Photos from the image-classification dataset "dataset" in the GitHub repository Bamchon17/Chiikawa_Classification. Its 4 classes are: Chiikawa, group, Hachiware, Usagi.

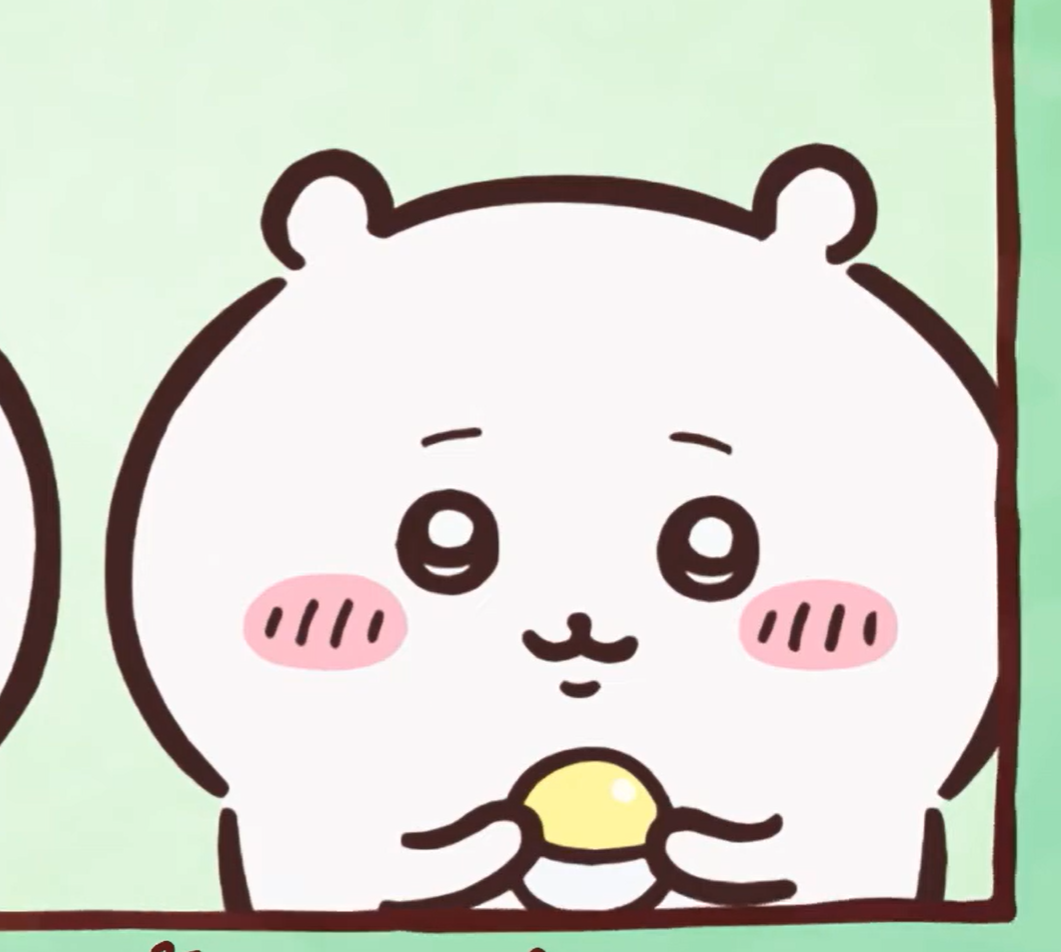
Label: Chiikawa

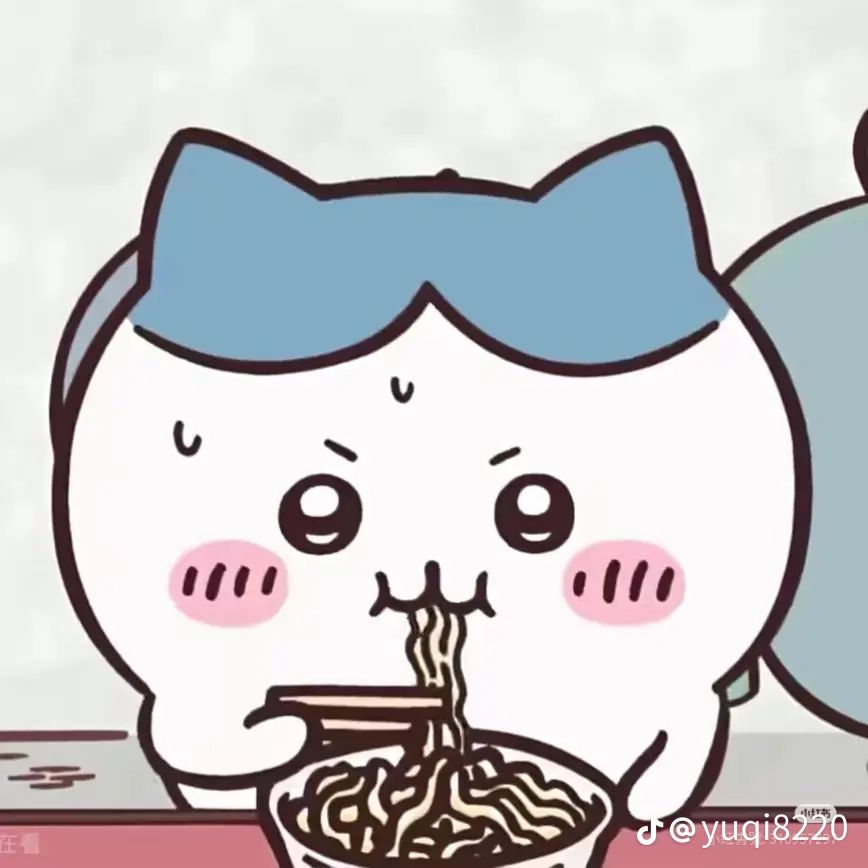
Label: Hachiware

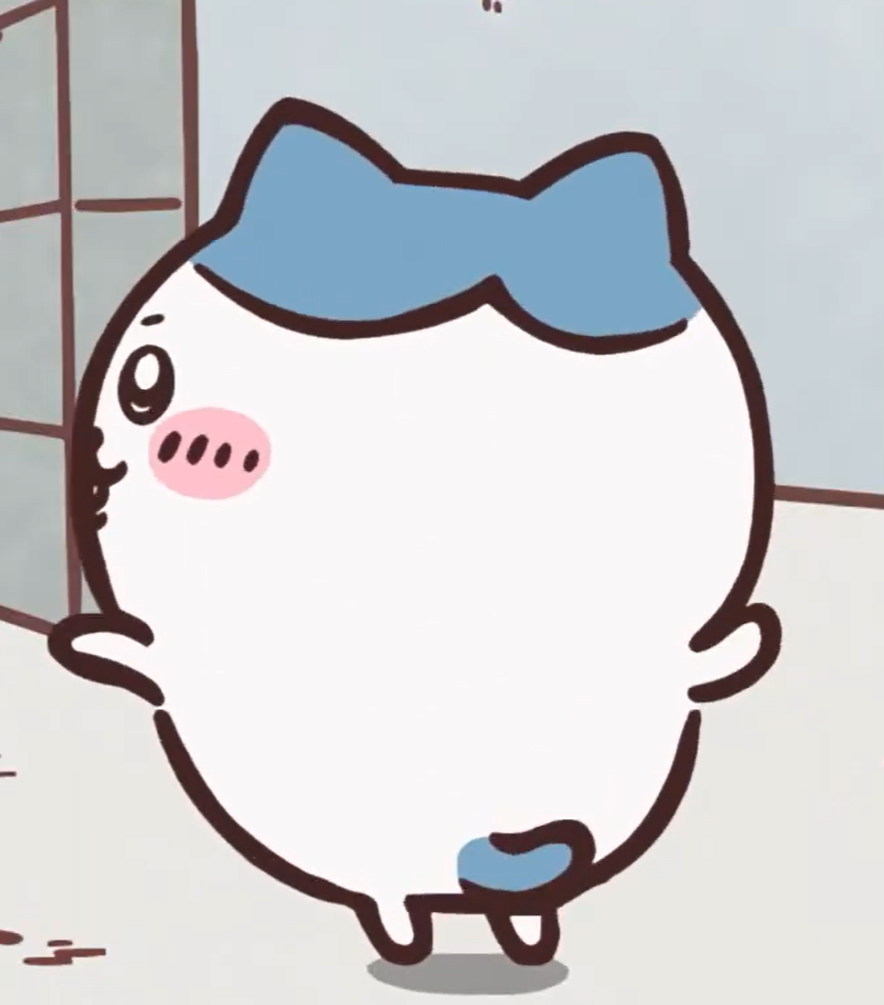
Label: Hachiware

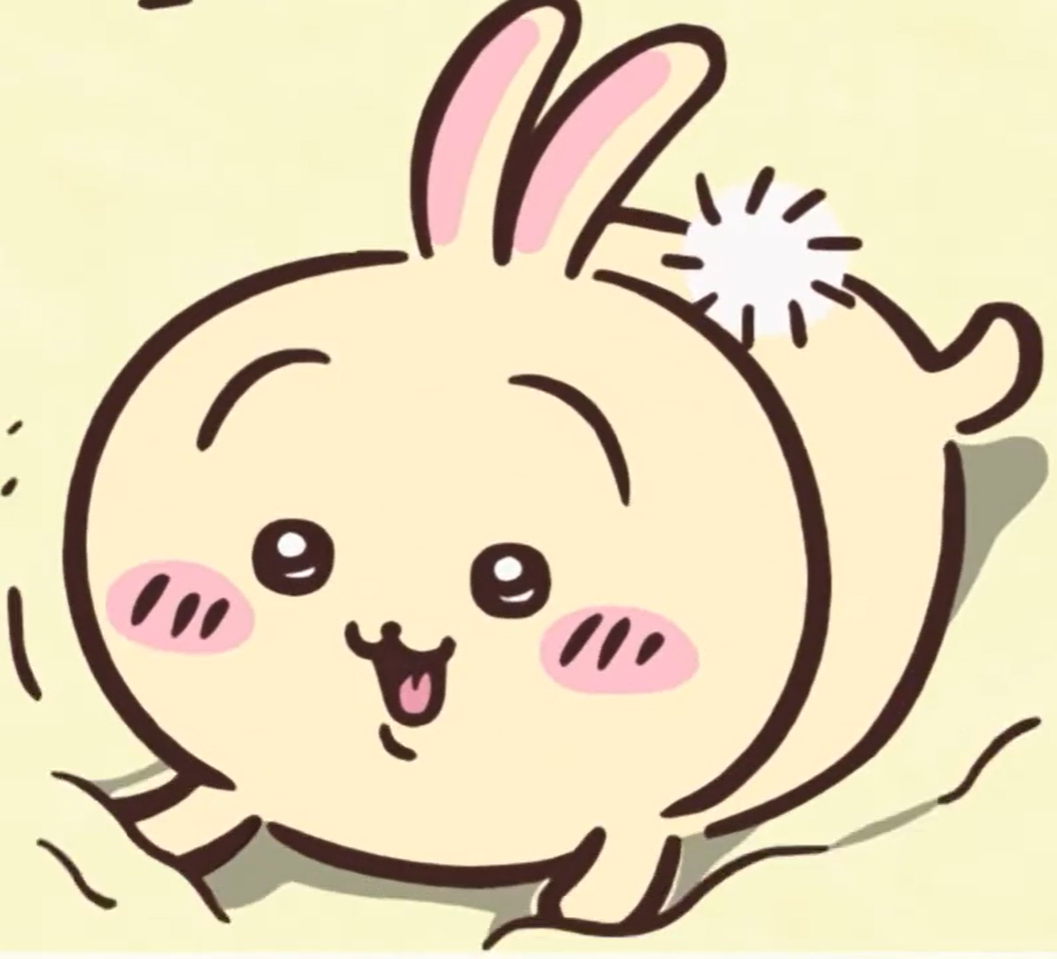
Label: Usagi

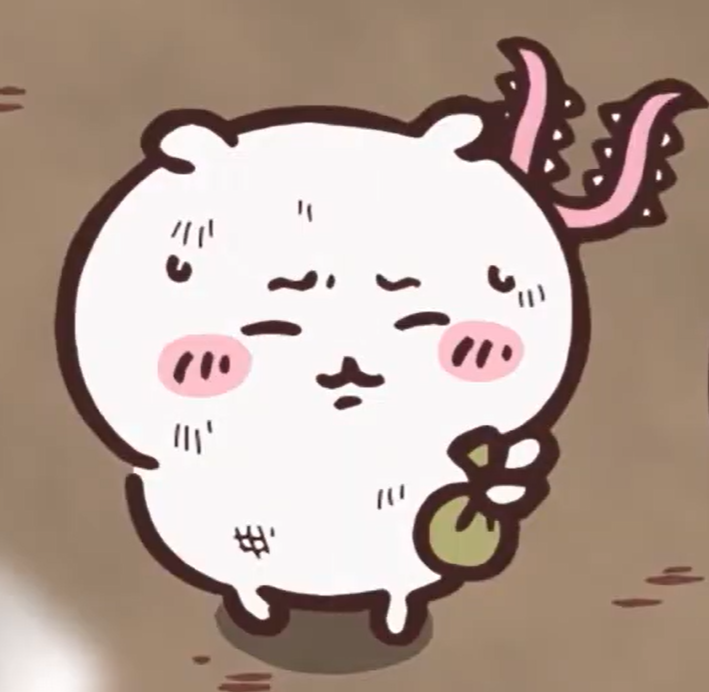
Label: Chiikawa

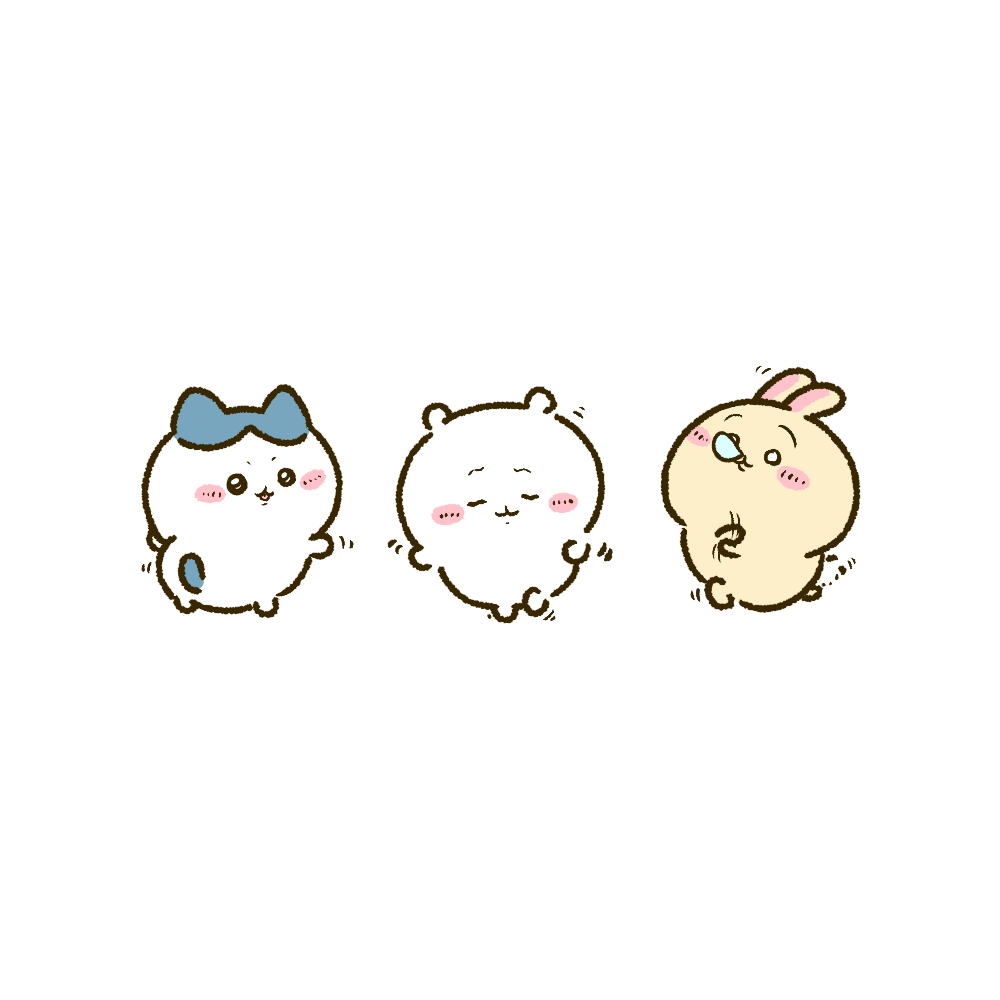
Label: group
